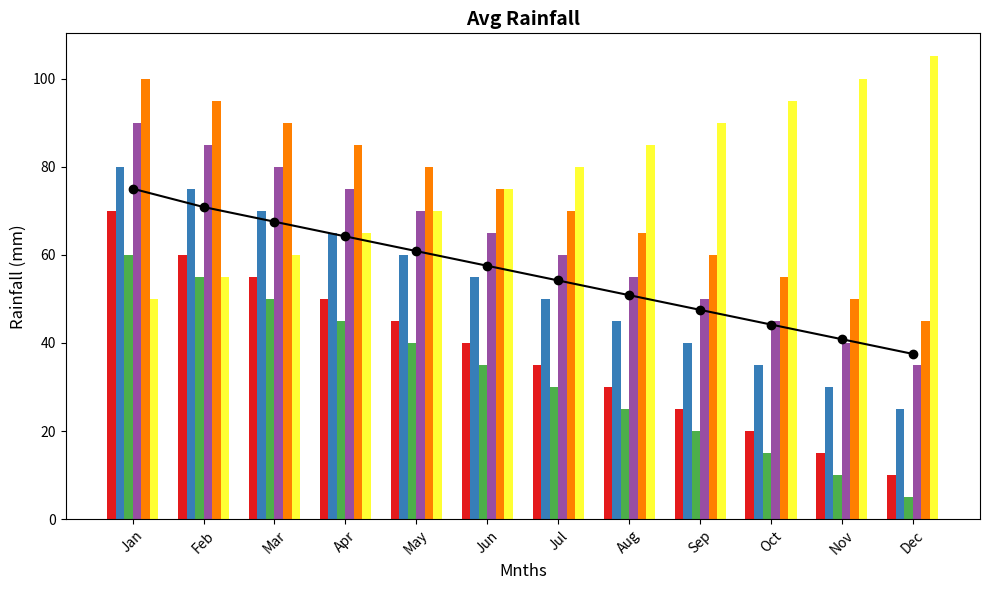

The script that saved this image:
import numpy as np
import matplotlib.pyplot as plt

continents = ['Afr', 'Asia', 'Eur', 'N. Am', 'S. Am', 'Aus']
months = ['Jan', 'Feb', 'Mar', 'Apr', 'May', 'Jun', 'Jul', 'Aug', 'Sep', 'Oct', 'Nov', 'Dec']

rainfall_data = np.array([
    [70, 60, 55, 50, 45, 40, 35, 30, 25, 20, 15, 10],
    [80, 75, 70, 65, 60, 55, 50, 45, 40, 35, 30, 25],
    [60, 55, 50, 45, 40, 35, 30, 25, 20, 15, 10, 5],
    [90, 85, 80, 75, 70, 65, 60, 55, 50, 45, 40, 35],
    [100, 95, 90, 85, 80, 75, 70, 65, 60, 55, 50, 45],
    [50, 55, 60, 65, 70, 75, 80, 85, 90, 95, 100, 105]
])

yearly_avg = rainfall_data.mean(axis=0)

fig, ax = plt.subplots(figsize=(10, 6))

# Changed colors for each continent
colors = ['#e41a1c', '#377eb8', '#4daf4a', '#984ea3', '#ff7f00', '#ffff33']

width = 0.12
x = np.arange(len(months))

for i in range(len(continents)):
    ax.bar(x + width * i, rainfall_data[i], width, color=colors[i])

ax.plot(x + 2.5 * width, yearly_avg, marker='o', color='black', linestyle='-')

ax.set_xlabel('Mnths', fontsize=12)
ax.set_ylabel('Rainfall (mm)', fontsize=12)
ax.set_title('Avg Rainfall', fontsize=14, fontweight='bold')

ax.set_xticks(x + 2.5 * width)
ax.set_xticklabels(months, rotation=45, fontsize=10)

plt.tight_layout()
plt.show()
